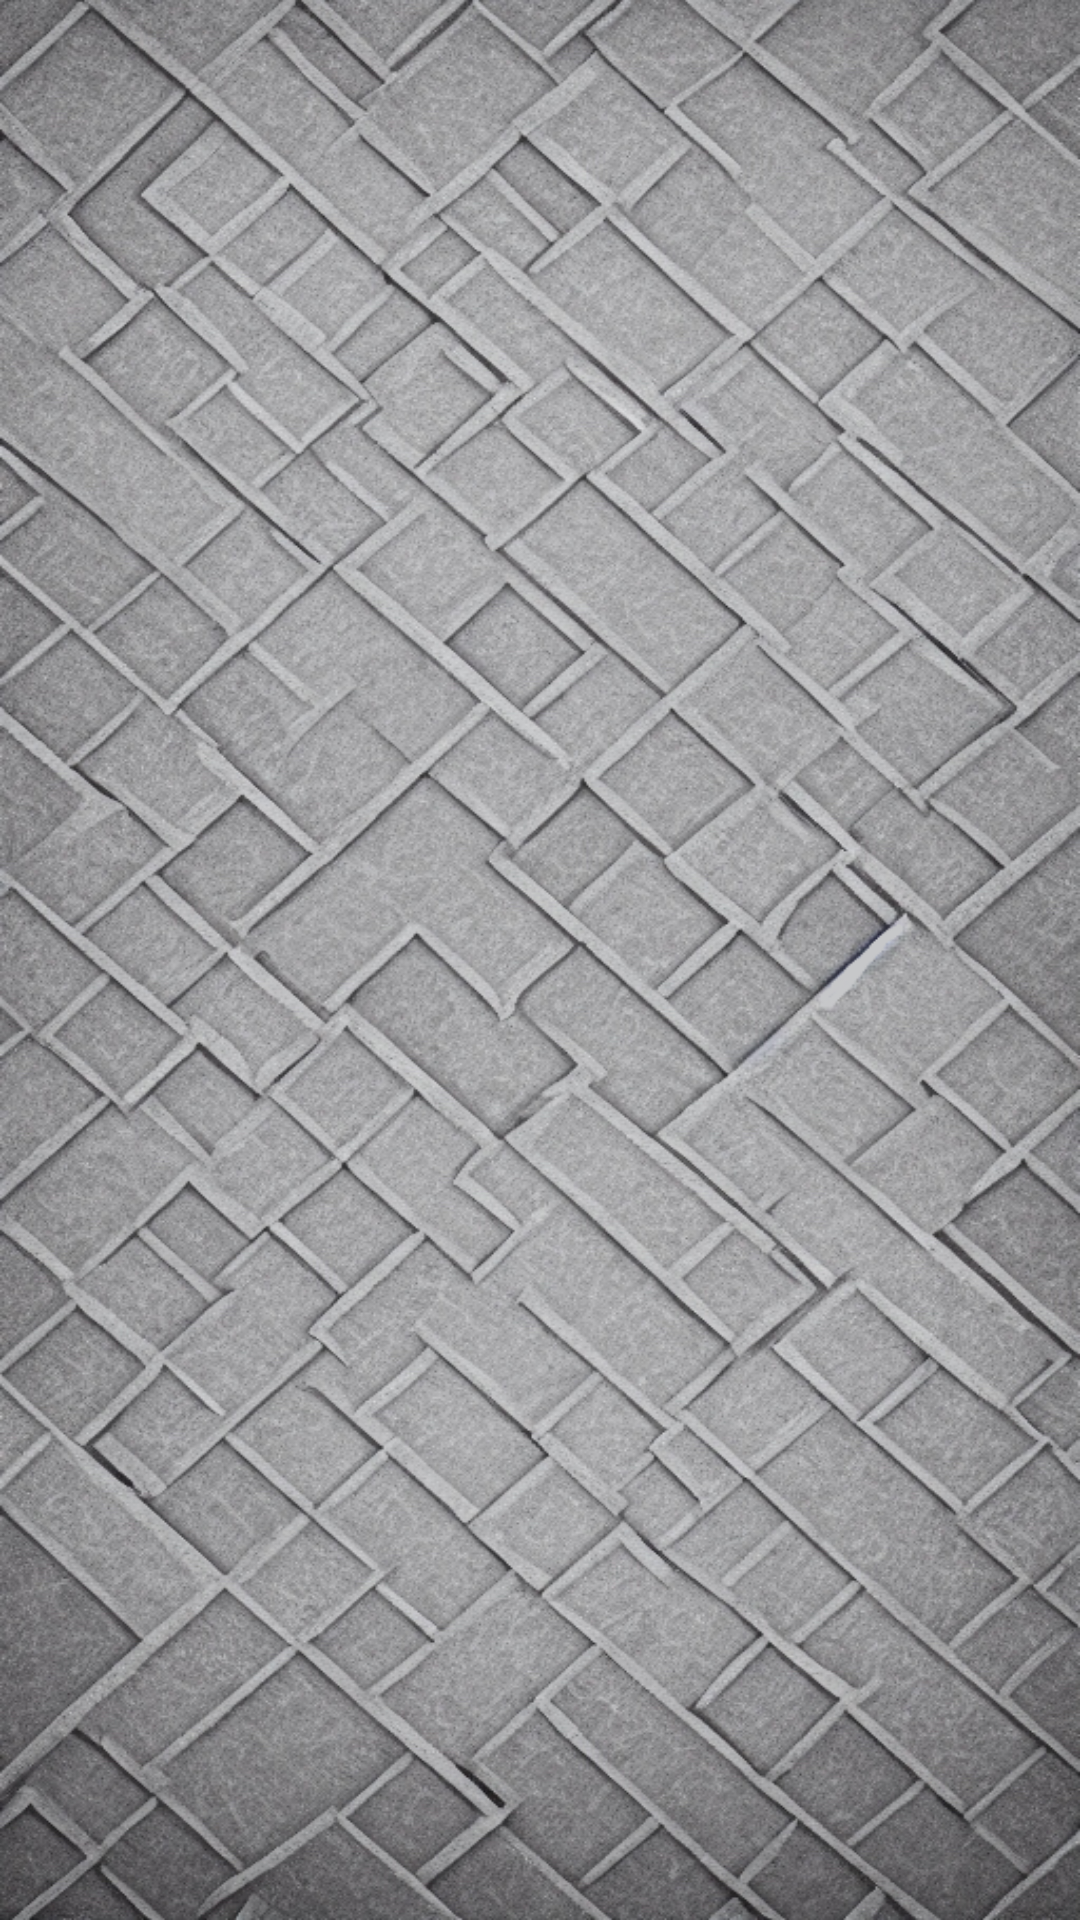

The Android layout XML behind this screen, and the referenced resources:
<!-- AndroidManifest.xml: application theme Theme.2048Champs -->
<!-- res/layout/activity_main.xml -->
<?xml version="1.0" encoding="utf-8"?>
<androidx.constraintlayout.widget.ConstraintLayout xmlns:android="http://schemas.android.com/apk/res/android"
    xmlns:app="http://schemas.android.com/apk/res-auto"
    xmlns:tools="http://schemas.android.com/tools"
    android:id="@+id/root_layout_main_activity"
    android:layout_width="match_parent"
    android:layout_height="match_parent"
    tools:context=".activity.MainActivity">

    <androidx.appcompat.widget.AppCompatImageView
        android:id="@+id/main_activity_background_image_view"
        android:layout_width="match_parent"
        android:layout_height="match_parent"
        android:scaleType="fitXY"
        app:layout_constraintBottom_toBottomOf="parent"
        app:layout_constraintEnd_toEndOf="parent"
        app:layout_constraintStart_toStartOf="parent"
        app:layout_constraintTop_toTopOf="parent"
        app:srcCompat="@drawable/main_activity_background" />

    <androidx.appcompat.widget.AppCompatImageView
        android:id="@+id/main_activity_background_overlay"
        android:layout_width="match_parent"
        android:layout_height="match_parent"
        app:layout_constraintBottom_toBottomOf="parent"
        app:layout_constraintEnd_toEndOf="parent"
        app:layout_constraintStart_toStartOf="parent"
        app:layout_constraintTop_toTopOf="parent"
        app:srcCompat="@color/main_activity_background_overlay" />

    <androidx.constraintlayout.widget.Guideline
        android:id="@+id/vertical_guide_left_1_main_activity"
        android:layout_width="wrap_content"
        android:layout_height="wrap_content"
        android:orientation="vertical"
        app:layout_constraintGuide_percent="0.10" />

    <androidx.constraintlayout.widget.Guideline
        android:id="@+id/vertical_guide_right_1_main_activity"
        android:layout_width="wrap_content"
        android:layout_height="wrap_content"
        android:orientation="vertical"
        app:layout_constraintGuide_percent="0.90" />

    <FrameLayout
        android:id="@+id/logo_lottie_main_activity_fragment_container"
        android:layout_width="0dp"
        android:layout_height="0dp"
        android:layout_margin="8dp"
        app:layout_constraintBottom_toTopOf="@id/navigation_main_activity_fragment_container"
        app:layout_constraintDimensionRatio="1:1"
        app:layout_constraintEnd_toEndOf="@+id/vertical_guide_right_1_main_activity"
        app:layout_constraintStart_toStartOf="@+id/vertical_guide_left_1_main_activity"
        app:layout_constraintTop_toTopOf="parent" />

    <androidx.constraintlayout.widget.Guideline
        android:id="@+id/horizontal_guide_top_1_main_activity"
        android:layout_width="wrap_content"
        android:layout_height="wrap_content"
        android:orientation="horizontal"
        app:layout_constraintGuide_percent="0.50" />

    <androidx.constraintlayout.widget.Guideline
        android:id="@+id/horizontal_guide_bottom_1_main_activity"
        android:layout_width="wrap_content"
        android:layout_height="wrap_content"
        android:orientation="horizontal"
        app:layout_constraintGuide_percent="0.95" />

    <FrameLayout
        android:id="@+id/navigation_main_activity_fragment_container"
        android:layout_width="match_parent"
        android:layout_height="0dp"
        android:layout_marginHorizontal="8dp"
        app:layout_constraintBottom_toBottomOf="@id/horizontal_guide_bottom_1_main_activity"
        app:layout_constraintEnd_toEndOf="parent"
        app:layout_constraintStart_toStartOf="parent"
        app:layout_constraintTop_toTopOf="@id/horizontal_guide_top_1_main_activity" />

    <FrameLayout
        android:id="@+id/main_activity_full_screen_fragment_container"
        android:layout_width="match_parent"
        android:layout_height="match_parent"
        app:layout_constraintBottom_toBottomOf="parent"
        app:layout_constraintEnd_toEndOf="parent"
        app:layout_constraintStart_toStartOf="parent"
        app:layout_constraintTop_toTopOf="parent" />

</androidx.constraintlayout.widget.ConstraintLayout>
<!-- resources referenced by this layout -->
<resources>
  <!-- drawable main_activity_background: png bitmap (drawable, 821939 bytes) -->
  <style name="Theme.2048Champs" parent="Theme.AppCompat.Light.NoActionBar">
          
          <item name="colorPrimary">@color/text_color</item>
          <item name="colorPrimaryVariant">@color/text_color</item>
          <item name="colorOnPrimary">@color/primary_background_color</item>
          
          <item name="colorSecondary">@color/teal_200</item>
          <item name="colorSecondaryVariant">@color/teal_700</item>
          <item name="colorOnSecondary">@color/black</item>
          
          <item name="colorBackgroundFloating">@color/dialog_background_film</item>
          <item name="android:statusBarColor">@color/primary_background_color</item>
          <item name="android:navigationBarColor">@color/primary_background_color</item>
          <item name="android:windowBackground">@color/primary_background_color</item>
      </style>
  <color name="text_color">#FFFFFF</color>
  <color name="primary_background_color">#141414</color>
  <color name="teal_200">#FF03DAC5</color>
  <color name="teal_700">#FF018786</color>
  <color name="black">#FF000000</color>
  <color name="dialog_background_film">#73000000</color>
</resources>
